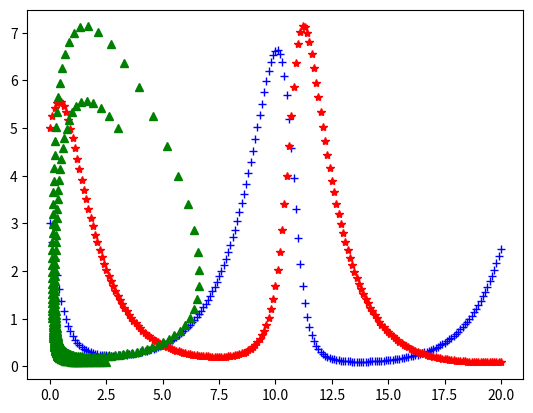

Python code for this plot:
# -*- coding: utf-8 -*-
# José OUIN : algorithmique et calcul numérique, ellipses 2013
from matplotlib import pyplot as plt
import numpy as np

def proies(u,v,a,b) :
  return u*(a - b*v)

def predateurs(u,v,c,d) :
  return v*(-c + d*u)

if __name__ == "__main__" :
  a,b=0.7,0.4
  c,d=0.6,0.2
  u0,v0=3,5
  t_debut,t_fin =0.0,20.0
  n=200

  h = (t_fin - t_debut)/n
  t = np.zeros(n+1)
  u = np.zeros(n+1)
  v = np.zeros(n+1)
  
  t[0],u[0],v[0]=t_debut,u0,v0
  for i in range(n) :
    t[i+1]=t[0] + h*(i+1)
    u[i+1]=u[i] + h*proies(u[i],v[i],a,b)
    v[i+1]=v[i] + h*predateurs(u[i],v[i],a,b)

  plt.plot(t,u,"+b")
  plt.plot(t,v,"*r")
  plt.plot(u,v,"^g")
  plt.show()
